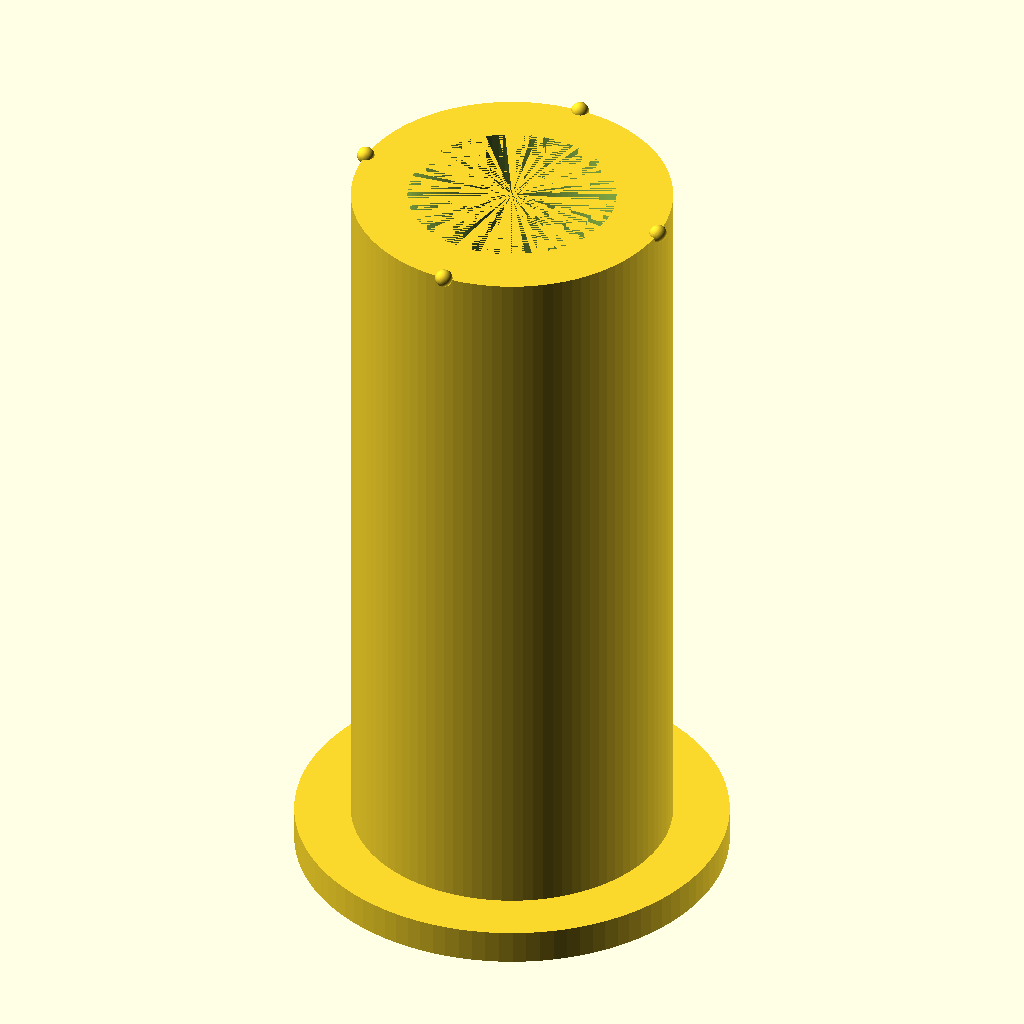
Cell 1: the model at its default parameters.
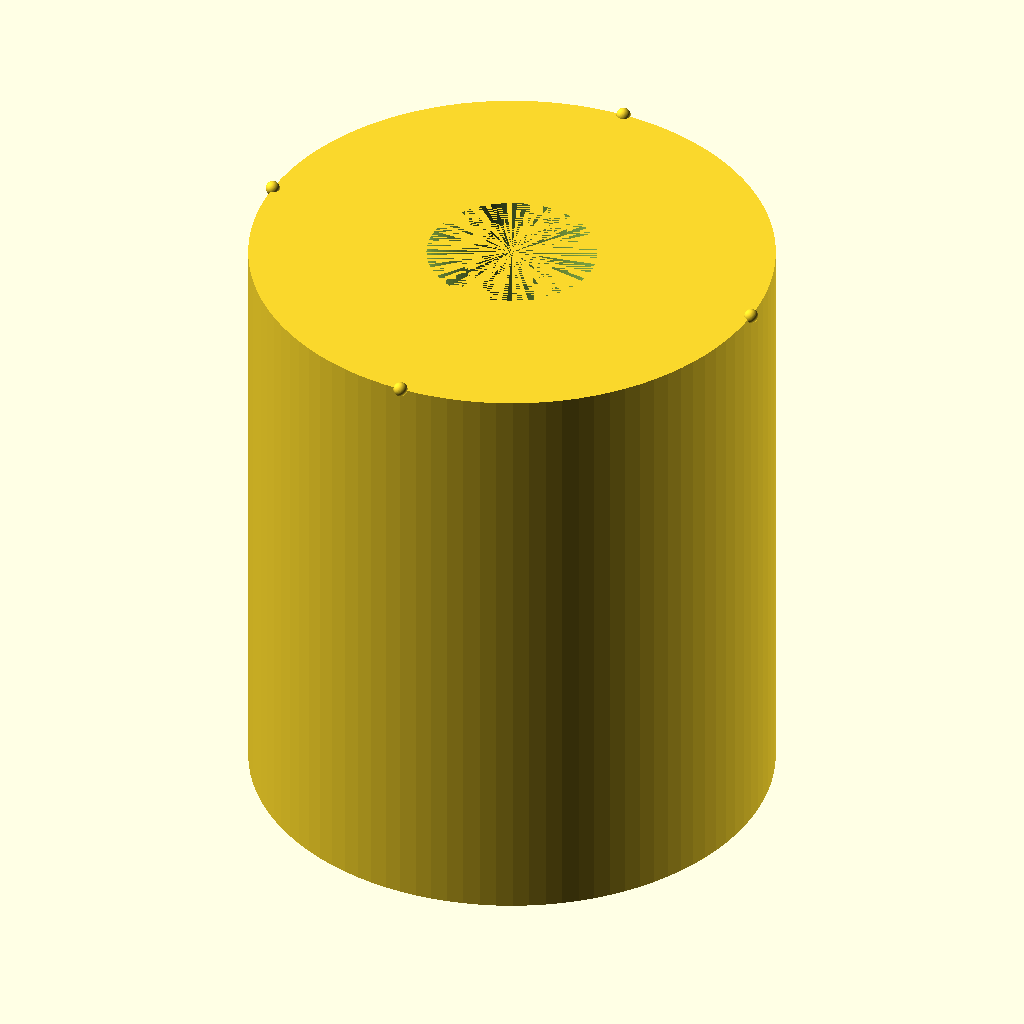
Cell 2: outer_diameter = 37 (everything else at default).
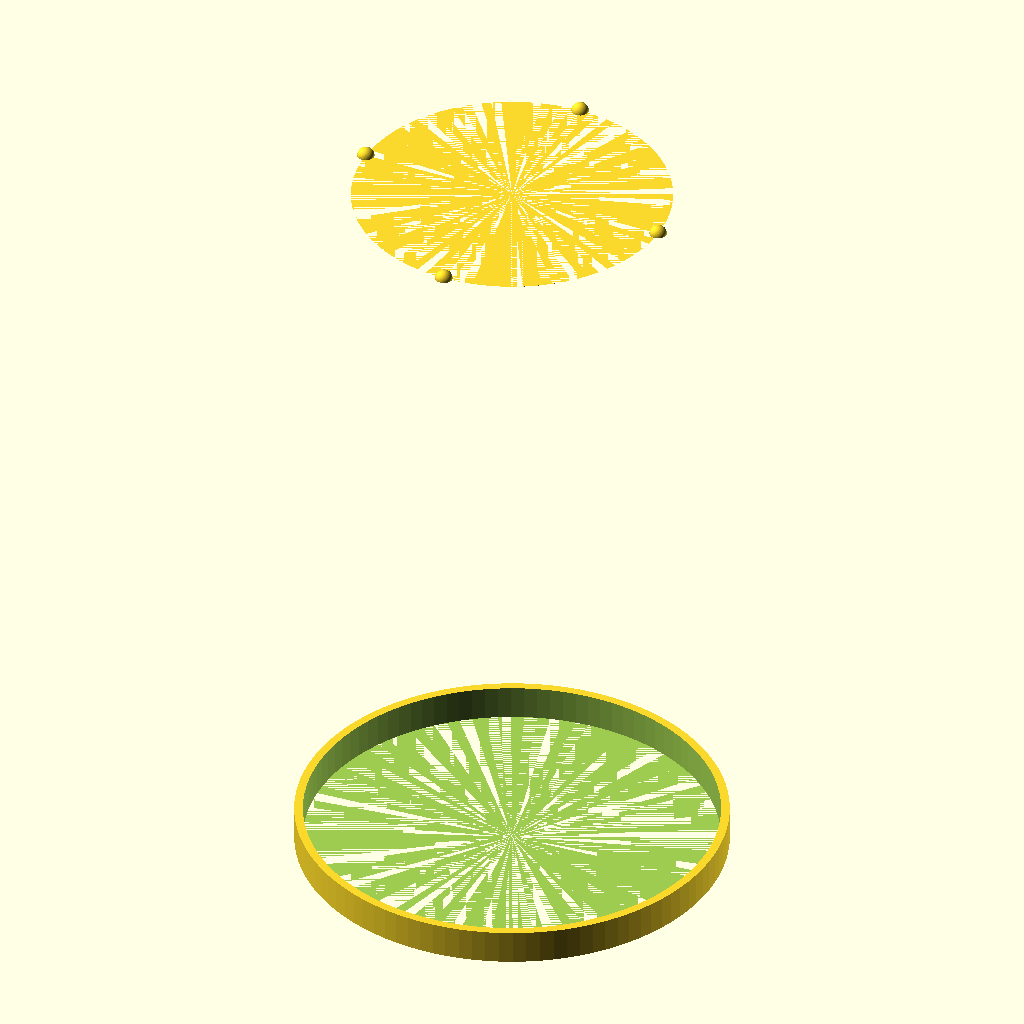
Cell 3: inner_diameter = 24 (everything else at default).
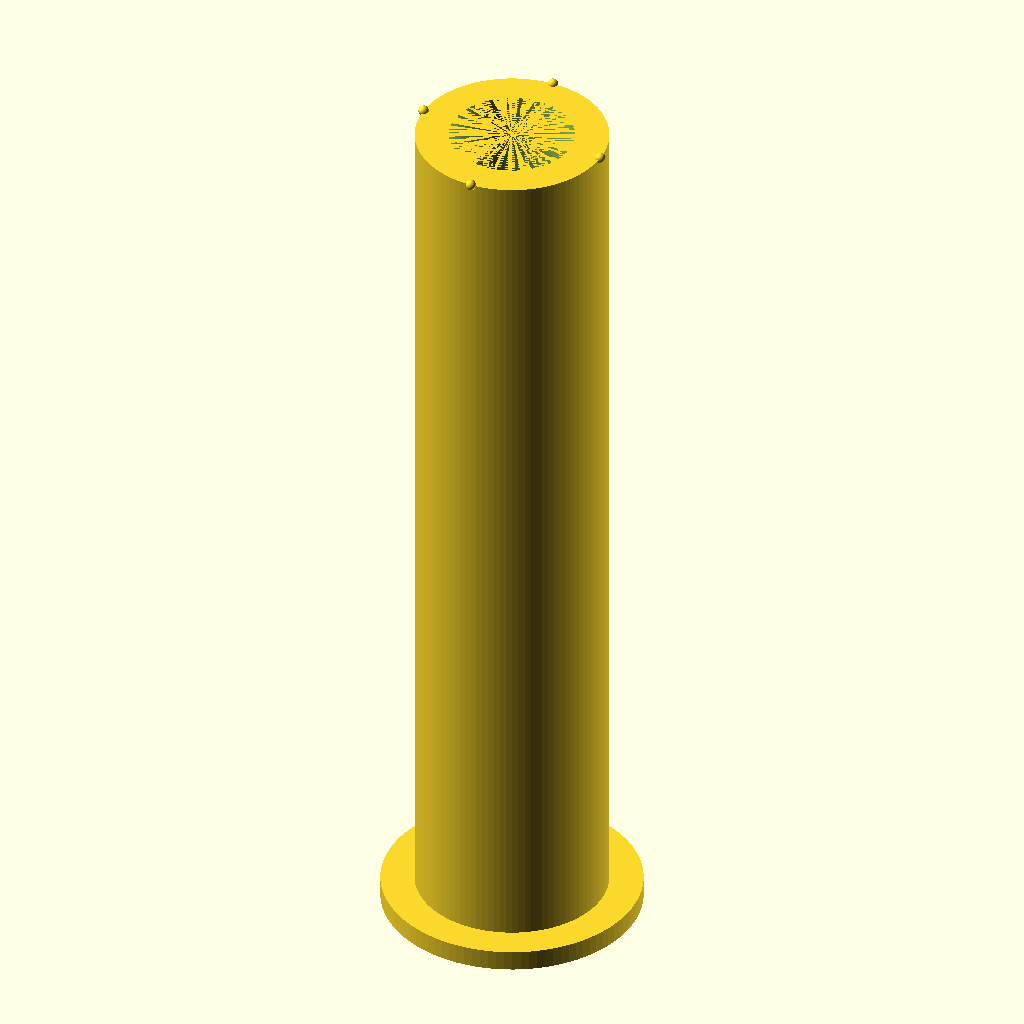
Cell 4: the same model with height = 86.
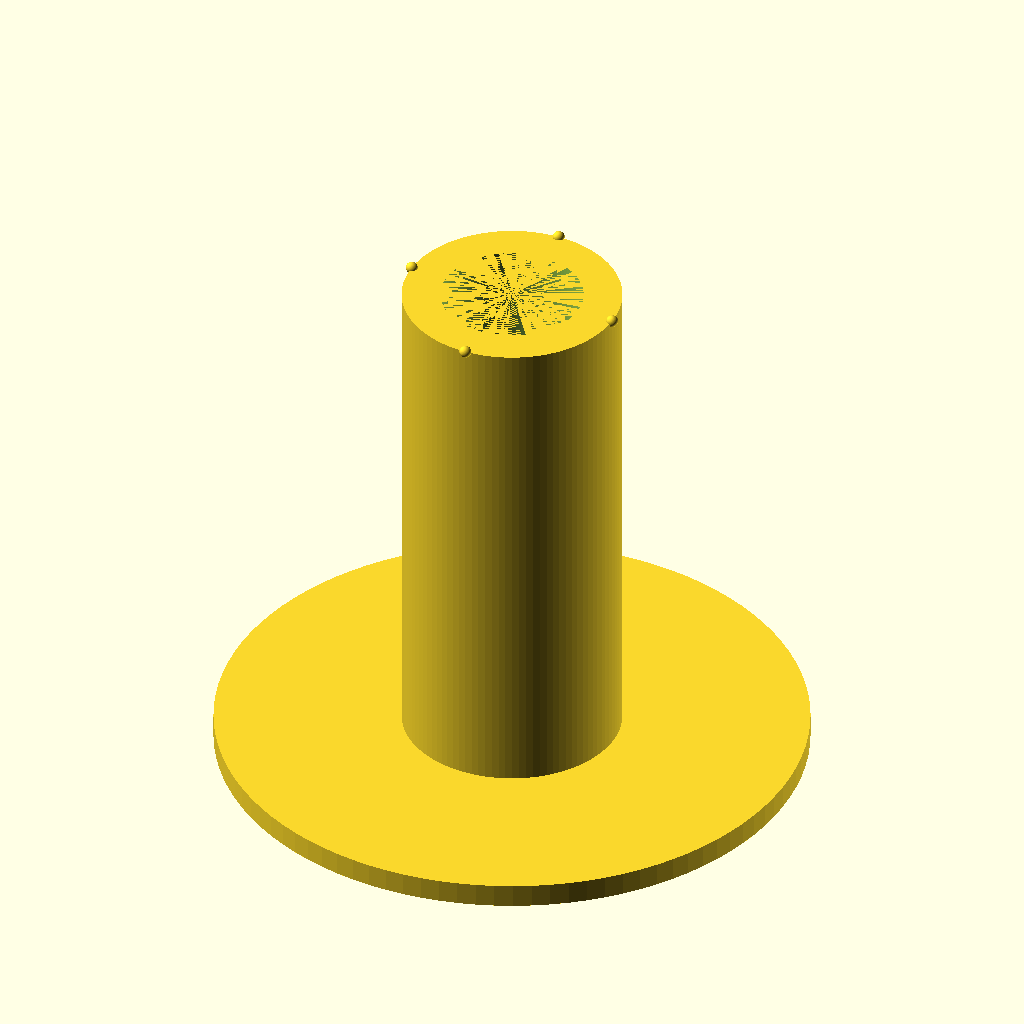
Cell 5: the same model with lip_diameter = 50.
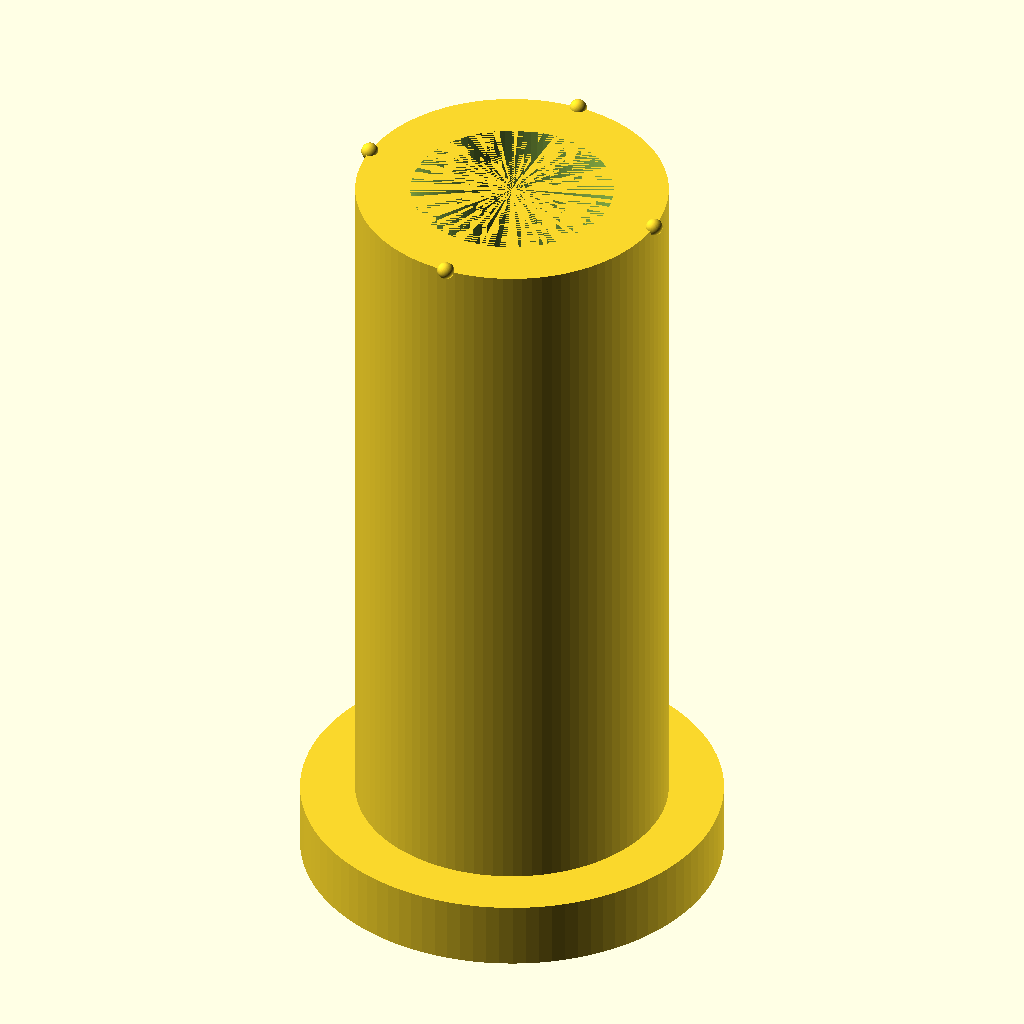
Cell 6 — lip_thickness set to 4, the other parameters unchanged.
All cells are drawn from the same view direction (rotation 55°, 0°, 25°, orthographic, colour scheme Cornfield), but the view is re-fitted for each cell, so position and scale can differ between cells as well as the parameter.
The OpenSCAD source (inputs/thingiverse/files/thing-2737807/files/Pegboard-Double-Ring-Insert-V2.scad):
// what is inner diameter of the rings?
outer_diameter = 18.5;

// how big is the hole ion the center?
inner_diameter = 12;

// distance between the top and botton of the rings on the outside
height = 43 ;

// diameter of the lip that will overhang the ring
lip_diameter = 25;

// how thick the overhanging lip should be
lip_thickness = 2;

// radius of the retaining spheres that keep the tube in place
sphere_radius = 0.5;

// total height of the tube including the lip
total_height = lip_thickness + height;

// how round do you want it?
facets = 100;

//Let's built it!
Insert(inner_diameter);

// I just learned how to do this so lets create a function 
module Insert(Size)
{
    // subtract the hole from the body
    difference()
    {
        //create the body
        
        union()
        {
            //main cylinder
            translate([0,0,lip_thickness]) cylinder(h=height,d=outer_diameter,$fn=facets);
            
            //lip
            cylinder(h=lip_thickness,d=lip_diameter,$fn=facets);
            
            //retaining spheres
            translate([outer_diameter/2,0,total_height]) sphere(sphere_radius, $fn=facets);
            translate([-outer_diameter/2,0,total_height]) sphere(sphere_radius, $fn=facets);
            translate([0,outer_diameter/2,total_height]) sphere(sphere_radius, $fn=facets);
            translate([0,-outer_diameter/2,total_height]) sphere(sphere_radius, $fn=facets);
        }
        
        //cut the hole
        cylinder(h=total_height, d=Size,$fn=facets);
    }
}
Parameter table extracted from the source (name, type, default, range or options):
outer_diameter: number, default 18.5
inner_diameter: number, default 12
height: number, default 43
lip_diameter: number, default 25
lip_thickness: number, default 2
sphere_radius: number, default 0.5
facets: number, default 100
